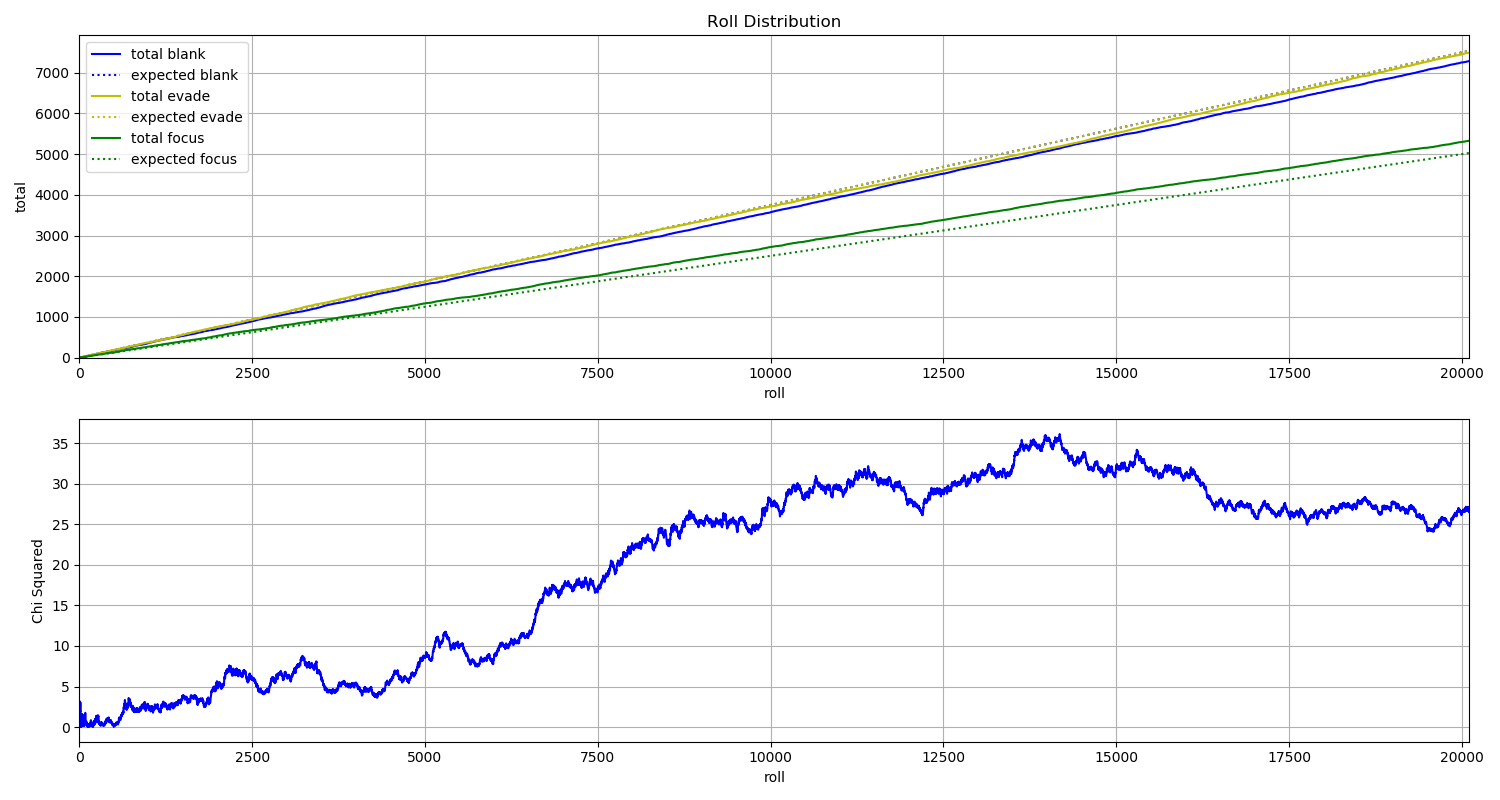

The data file committed next to this chart (first rows):
File, blank, evade, focus
A_000000.jpg, 0, 1, 0
A_000001.jpg, 1, 0, 0
A_000002.jpg, 1, 0, 0
A_000003.jpg, 0, 1, 0
A_000004.jpg, 1, 0, 0
A_000005.jpg, 0, 1, 0
A_000006.jpg, 0, 1, 0
A_000007.jpg, 1, 0, 0
A_000008.jpg, 1, 0, 0
A_000009.jpg, 0, 0, 1
A_000010.jpg, 1, 0, 0
A_000011.jpg, 0, 1, 0
A_000012.jpg, 1, 0, 0
A_000013.jpg, 0, 1, 0
A_000014.jpg, 1, 0, 0
A_000015.jpg, 0, 0, 1
A_000016.jpg, 0, 0, 1
A_000017.jpg, 0, 1, 0
A_000018.jpg, 0, 1, 0
A_000019.jpg, 0, 0, 1
A_000020.jpg, 0, 0, 1
A_000021.jpg, 0, 1, 0
A_000022.jpg, 0, 0, 1
A_000023.jpg, 1, 0, 0
A_000024.jpg, 1, 0, 0
A_000025.jpg, 0, 1, 0
A_000026.jpg, 0, 0, 1
A_000027.jpg, 0, 0, 1
A_000028.jpg, 1, 0, 0
A_000029.jpg, 1, 0, 0
A_000030.jpg, 0, 0, 1
A_000031.jpg, 0, 1, 0
A_000032.jpg, 0, 1, 0
A_000033.jpg, 0, 1, 0
A_000034.jpg, 0, 0, 1
A_000035.jpg, 0, 1, 0
A_000036.jpg, 0, 1, 0
A_000037.jpg, 0, 1, 0
A_000038.jpg, 0, 1, 0
A_000039.jpg, 0, 0, 1
A_000040.jpg, 0, 1, 0
A_000041.jpg, 0, 1, 0
A_000042.jpg, 1, 0, 0
A_000043.jpg, 0, 1, 0
A_000044.jpg, 0, 0, 1
A_000045.jpg, 1, 0, 0
A_000046.jpg, 1, 0, 0
A_000047.jpg, 1, 0, 0
A_000048.jpg, 0, 1, 0
A_000049.jpg, 1, 0, 0
A_000050.jpg, 0, 0, 1
A_000051.jpg, 1, 0, 0
A_000052.jpg, 0, 1, 0
A_000053.jpg, 1, 0, 0
A_000054.jpg, 0, 1, 0
A_000055.jpg, 0, 1, 0
A_000056.jpg, 0, 0, 1
A_000057.jpg, 0, 1, 0
A_000058.jpg, 1, 0, 0
A_000059.jpg, 1, 0, 0
... 20,048 more rows
